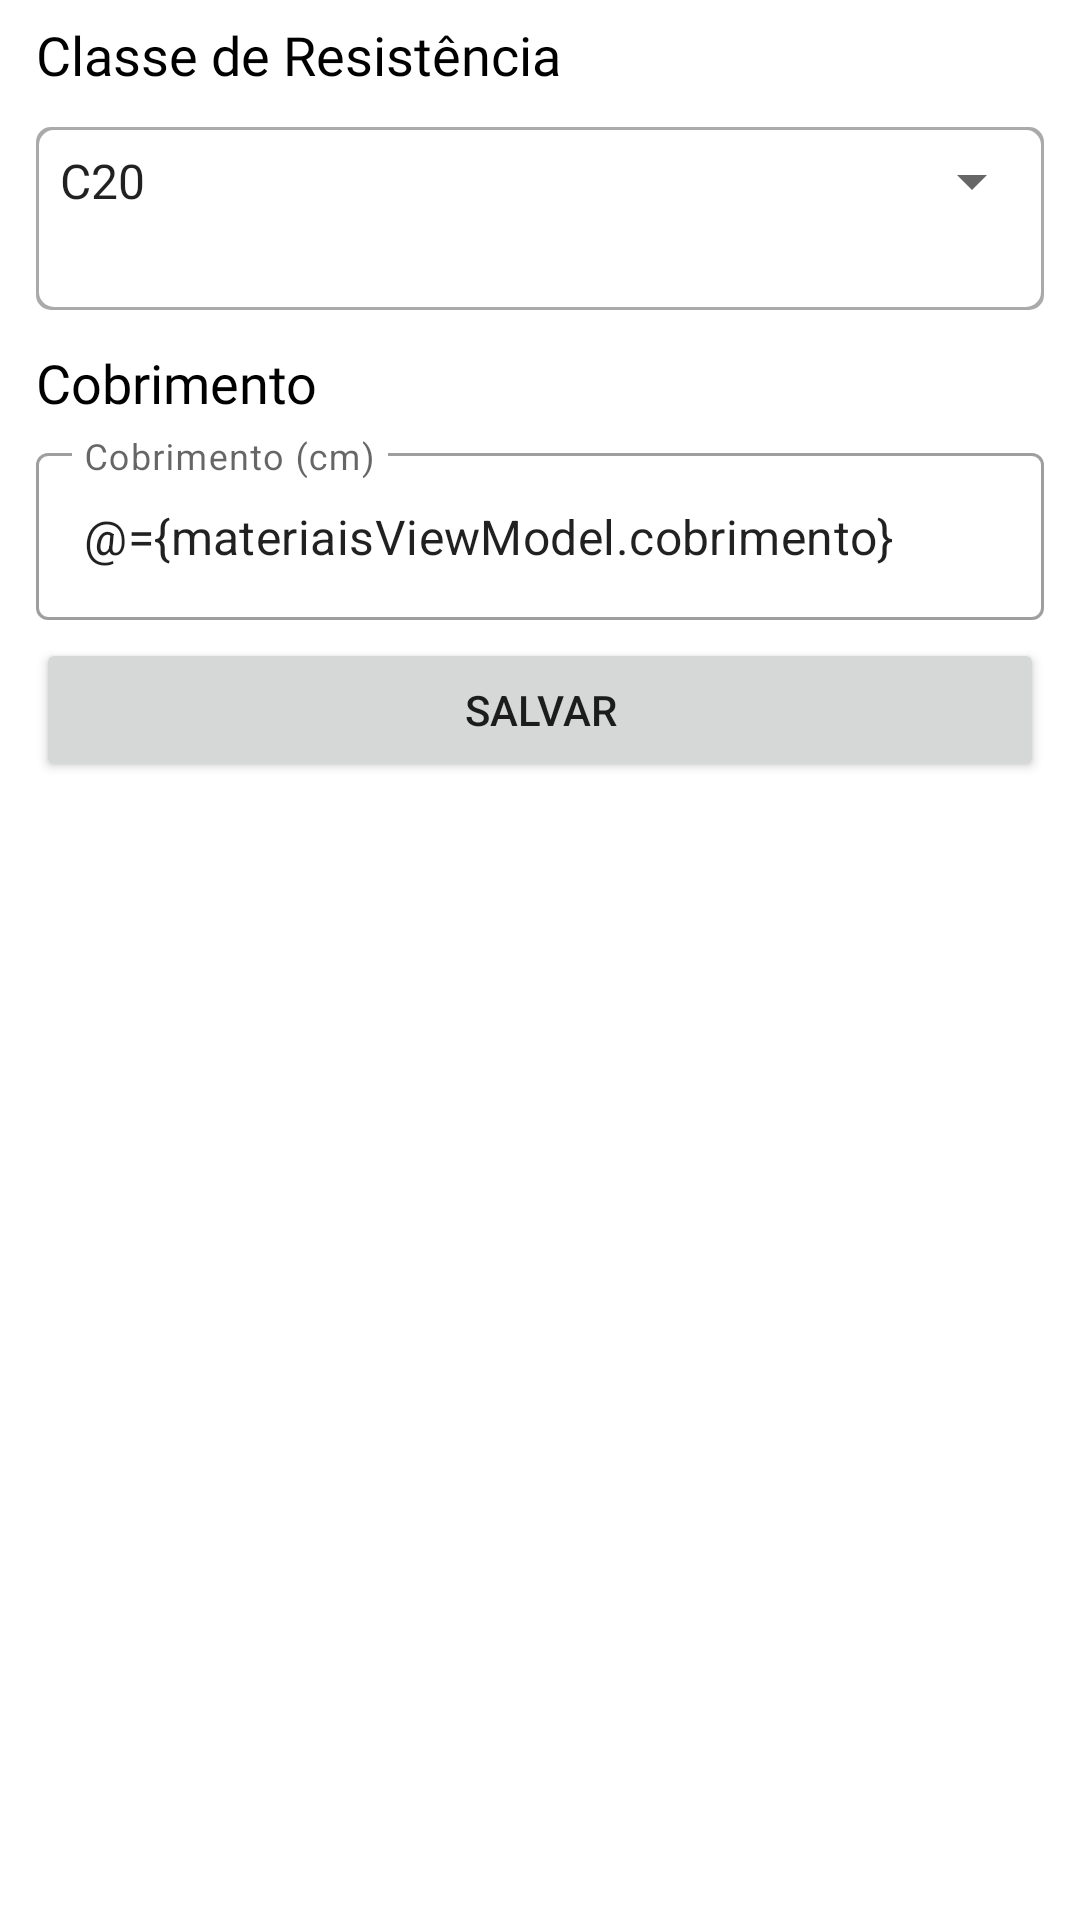

This screen was rendered from an Android layout file. Write that file and the resources it references.
<!-- AndroidManifest.xml: application theme Theme.EscadasLongitudinais -->
<!-- res/layout/fragment_materiais.xml -->
<?xml version="1.0" encoding="utf-8"?>

<layout xmlns:android="http://schemas.android.com/apk/res/android"
    xmlns:tools="http://schemas.android.com/tools"
    xmlns:app="http://schemas.android.com/apk/res-auto"
    tools:context=".materiais.MateriaisFragment">

    <data>
        <variable
            name="materiaisViewModel"
            type="br.com.gomes.moreira.guilherme.tcc.escadaslongitudinais.materiais.MateriaisViewModel" />
    </data>

    <LinearLayout
        android:layout_width="match_parent"
        android:layout_height="match_parent"
        android:orientation="vertical">
        <TextView
            android:layout_width="match_parent"
            android:layout_height="wrap_content"
            android:text="@string/classe_resistencia"
            android:layout_marginStart="@dimen/default_start_end_margin"
            android:layout_marginEnd="@dimen/default_start_end_margin"
            android:layout_marginTop="@dimen/default_top_bottom_marign"
            android:layout_marginBottom="@dimen/default_top_bottom_marign"
            style="@style/home_titles"
            android:textSize="@dimen/text_size_big"/>

        <LinearLayout
            android:id="@+id/layout_spinne_classe_resistencia"
            android:layout_width="match_parent"
            android:layout_height="wrap_content"
            android:layout_marginStart="@dimen/default_start_end_margin"
            android:layout_marginEnd="@dimen/default_start_end_margin"
            android:layout_marginTop="@dimen/default_top_bottom_marign"
            android:layout_marginBottom="@dimen/default_top_bottom_marign"
            android:background="@drawable/edittext_rectangle"
            android:orientation="vertical">

            <Spinner
                android:id="@+id/spinner_classe_resistencia"
                android:layout_width="match_parent"
                android:layout_height="wrap_content"
                android:dropDownWidth="match_parent"
                android:spinnerMode="dialog"
                android:layout_marginTop="@dimen/default_top_bottom_marign"
                tools:setOnItemSelectedListener="@{materiaisViewModel.spinnerClickListener}"
                android:entries="@array/classes_resistencia" />

            <TextView
                android:id="@+id/text_modulo_classe_resistencia"
                android:layout_width="wrap_content"
                android:layout_height="wrap_content"
                android:layout_marginBottom="@dimen/default_top_bottom_marign"
                android:layout_marginStart="@dimen/default_start_end_margin"
                android:layout_marginTop="@dimen/default_top_bottom_marign"
                android:text="@{@string/carga_kgf_por_m2(materiaisViewModel.moduloClasseResistenciaString)}" />

        </LinearLayout>

        <TextView
            android:layout_width="match_parent"
            android:layout_height="wrap_content"
            android:text="@string/cobrimento"
            android:layout_marginStart="@dimen/default_start_end_margin"
            android:layout_marginEnd="@dimen/default_start_end_margin"
            android:layout_marginTop="@dimen/default_top_bottom_marign"
            android:layout_marginBottom="@dimen/default_top_bottom_marign"
            style="@style/home_titles"
            android:textSize="@dimen/text_size_big"/>

        <com.google.android.material.textfield.TextInputLayout
            android:id="@+id/layout_cobrimento_efetivo"
            android:layout_width="match_parent"
            android:layout_height="wrap_content"
            android:hint="@string/cobrimento_hint"
            android:layout_marginStart="12dp"
            android:layout_marginEnd="12dp"
            app:helperTextEnabled="true"
            app:layout_constraintTop_toBottomOf="@id/image_cargas_permanentes"
            style="@style/Widget.MaterialComponents.TextInputLayout.OutlinedBox">

            <com.google.android.material.textfield.TextInputEditText
                android:layout_width="match_parent"
                android:layout_height="wrap_content"
                android:inputType="numberDecimal"
                android:text="@={materiaisViewModel.cobrimento}"
                />
        </com.google.android.material.textfield.TextInputLayout>

        <Button
            android:layout_width="match_parent"
            android:layout_height="wrap_content"
            android:text="@string/salvar"
            android:layout_marginStart="@dimen/default_start_end_margin"
            android:layout_marginEnd="@dimen/default_start_end_margin"
            android:layout_marginTop="@dimen/default_top_bottom_marign"
            android:layout_marginBottom="@dimen/default_top_bottom_marign"
            android:onClick="@{() -> materiaisViewModel.salvar()}"
        />

    </LinearLayout>
</layout>
<!-- resources referenced by this layout -->
<resources>
  <string-array name="classes_resistencia">
          <item>"C20"</item>
          <item>"C25"</item>
          <item>"C30"</item>
          <item>"C35"</item>
          <item>"C40"</item>
          <item>"C45"</item>
          <item>"C50"</item>
      </string-array>
  <dimen name="default_start_end_margin">12dp</dimen>
  <dimen name="default_top_bottom_marign">6dp</dimen>
  <dimen name="text_size_big">18sp</dimen>
  <!-- drawable edittext_rectangle (drawable) -->
  <?xml version="1.0" encoding="utf-8"?>
  
  <layer-list xmlns:android="http://schemas.android.com/apk/res/android">
      <item>
          <shape android:shape="rectangle">
              <solid android:color="@android:color/darker_gray" />
              <corners android:radius="5dp" />
          </shape>
      </item>
  
      <item
          android:top="1dp"
          android:bottom="1dp"
          android:left= "1dp"
          android:right="1dp">
          <shape android:shape="rectangle">
              <solid android:color="@android:color/white" />
              <corners android:radius="5dp" />
          </shape>
      </item>
  </layer-list>
  <string name="carga_kgf_por_m2">Módulo (kgf/m²): %s</string>
  <string name="classe_resistencia">Classe de Resistência</string>
  <string name="cobrimento">Cobrimento</string>
  <string name="cobrimento_hint">Cobrimento (cm)</string>
  <string name="salvar">salvar</string>
  <style name="home_titles">
          <item name="android:fontFamily">@font/roboto</item>
          <item name="android:textColor">@color/black</item>
      </style>
  <style name="Theme.EscadasLongitudinais" parent="Theme.MaterialComponents.DayNight.DarkActionBar">
          
          <item name="colorPrimary">@color/da_wae_dark</item>
          <item name="colorPrimaryVariant">@color/da_wae_light</item>
          <item name="colorOnPrimary">@color/white</item>
          
          <item name="colorSecondary">@color/da_wae_lighter</item>
          <item name="colorSecondaryVariant">@color/teal_700</item>
          <item name="colorOnSecondary">@color/black</item>
          
          <item name="android:statusBarColor" tools:targetApi="l">?attr/colorPrimaryVariant</item>
          
          <item name="android:windowContentOverlay">@null</item>
      </style>
  <color name="black">#FF000000</color>
  <color name="da_wae_dark">#34344A</color>
  <color name="da_wae_light">#413C58</color>
  <color name="white">#FFFFFFFF</color>
  <color name="da_wae_lighter">#675F8A</color>
  <color name="teal_700">#FF018786</color>
</resources>
